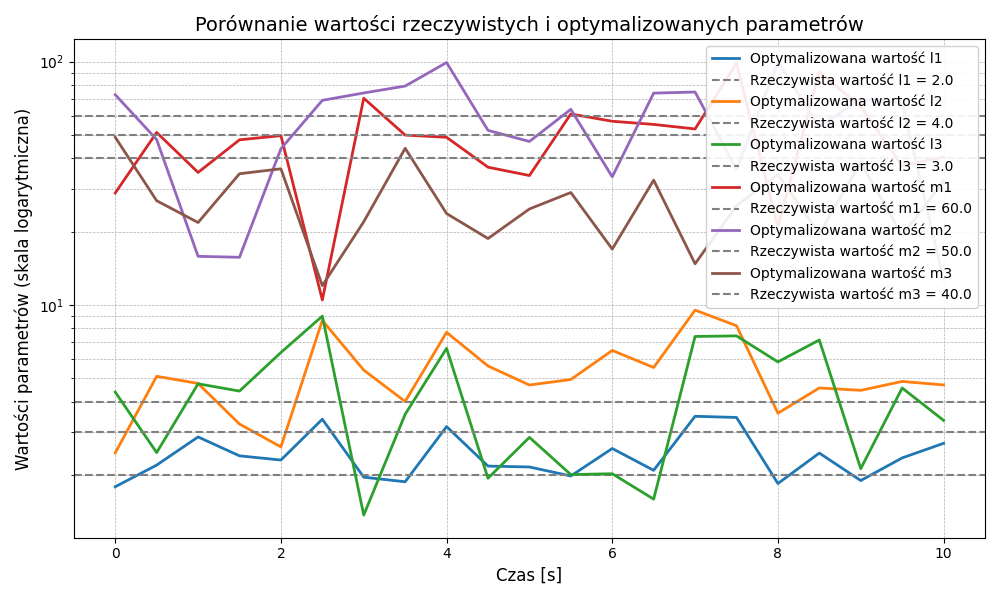

Data behind this chart, as committed beside it:
czas, parametr_l1, parametr_l2, parametr_l3, parametr_m1, parametr_m2, parametr_m3, qr_d2[0], qr_d2[1], qr_d2[2], qr_d1[0], qr_d1[1], qr_d1[2]
,, wartosc_rzeczywista_l1 = 2.0, wartosc_rzeczywista_l2 = 4.0, wartosc_rzeczywista_l3 = 3.0, wartosc_rzeczywista_m1 = 60.0, wartosc_rzeczywista_m2 = 50.0, wartosc_rzeczywista_m3 = 40.0
Czas symulacji oraz wartosci optymalizow…
0, 1.784, 2.459, 4.374, 28.81, 73.06, 48.83, 0.0, 0.0, 0.0, 0.0, 0.0, 0.0
0.5, 2.19, 5.077, 2.466, 51.11, 47.79, 26.78, -13.62, 16.09, 0.01662, -4.902, 4.744, 0.03421
1.0, 2.86, 4.746, 4.731, 35, 15.82, 21.79, -24.41, 18.11, -0.04243, -14.56, 15.02, 0.03651
1.5, 2.391, 3.23, 4.415, 47.67, 15.67, 34.57, -30.8, 29.21, 0.07058, -30.17, 29.42, 0.02654
2.0, 2.298, 2.602, 6.361, 49.6, 43.8, 36.24, -54.92, 77.88, 0.1345, -50.59, 49.87, 0.02519
2.5, 3.383, 8.624, 8.977, 10.46, 69.28, 11.98, -40.96, 43.45, 0.177, -74.71, 73.62, 0.01695
3.0, 1.954, 5.384, 1.365, 70.69, 74.29, 21.95, -72.57, 104.2, -0.08558, -101.1, 100.4, 0.02041
3.5, 1.871, 4.001, 3.544, 49.86, 79.31, 43.99, -71.89, 45.62, 0.2071, -129.2, 128.5, 0.006789
4.0, 3.154, 7.698, 6.616, 48.82, 99.1, 23.72, -50.39, 61.98, -0.5511, -159.1, 158.4, 0.008379
4.5, 2.17, 5.601, 1.934, 36.78, 52.15, 18.72, -61.98, 84.66, 0.2987, -189.5, 187.8, 0.01745
5.0, 2.152, 4.676, 2.848, 33.99, 46.93, 24.77, -59.19, 45.26, 0.1965, -219.8, 217.5, 0.01009
5.5, 1.976, 4.926, 2.002, 60.9, 63.62, 28.94, -55.16, 46.39, 0.1791, -249, 247.3, 0.004736
6.0, 2.563, 6.487, 2.019, 56.83, 33.58, 16.94, -70.64, 100.5, -0.662, -278.7, 276.9, 0.0165
6.5, 2.085, 5.52, 1.587, 55.15, 74.18, 32.54, -46.69, 53.14, 0.219, -308.3, 306.3, 0.01387
7.0, 3.477, 9.504, 7.406, 52.84, 74.97, 14.74, -76.56, 47.82, 0.1543, -337.4, 336.2, 0.007762
7.5, 3.439, 8.199, 7.445, 98.4, 36.07, 25.54, -55.16, 47.9, 0.06363, -367.2, 366.7, 0.002822
8.0, 1.84, 3.581, 5.821, 20.92, 99.62, 34.32, -48.87, 54.76, -0.358, -398, 397.5, 0.005238
8.5, 2.455, 4.548, 7.162, 90.65, 54, 19.61, -54.91, 71.17, -0.6945, -429.1, 428.3, 0.01025
9.0, 1.892, 4.446, 2.118, 65.23, 70.22, 38.45, -75.57, 107, 0.1357, -459.9, 458.3, 0.01769
9.5, 2.345, 4.837, 4.546, 37.26, 67.4, 19.26, -48.54, 55.59, 0.2397, -490.8, 488.5, 0.01291
10.0, 2.692, 4.68, 3.346, 40.5, 12.69, 32.21, -65.36, 47.66, 0.1713, -521.3, 518.9, 0.01029
